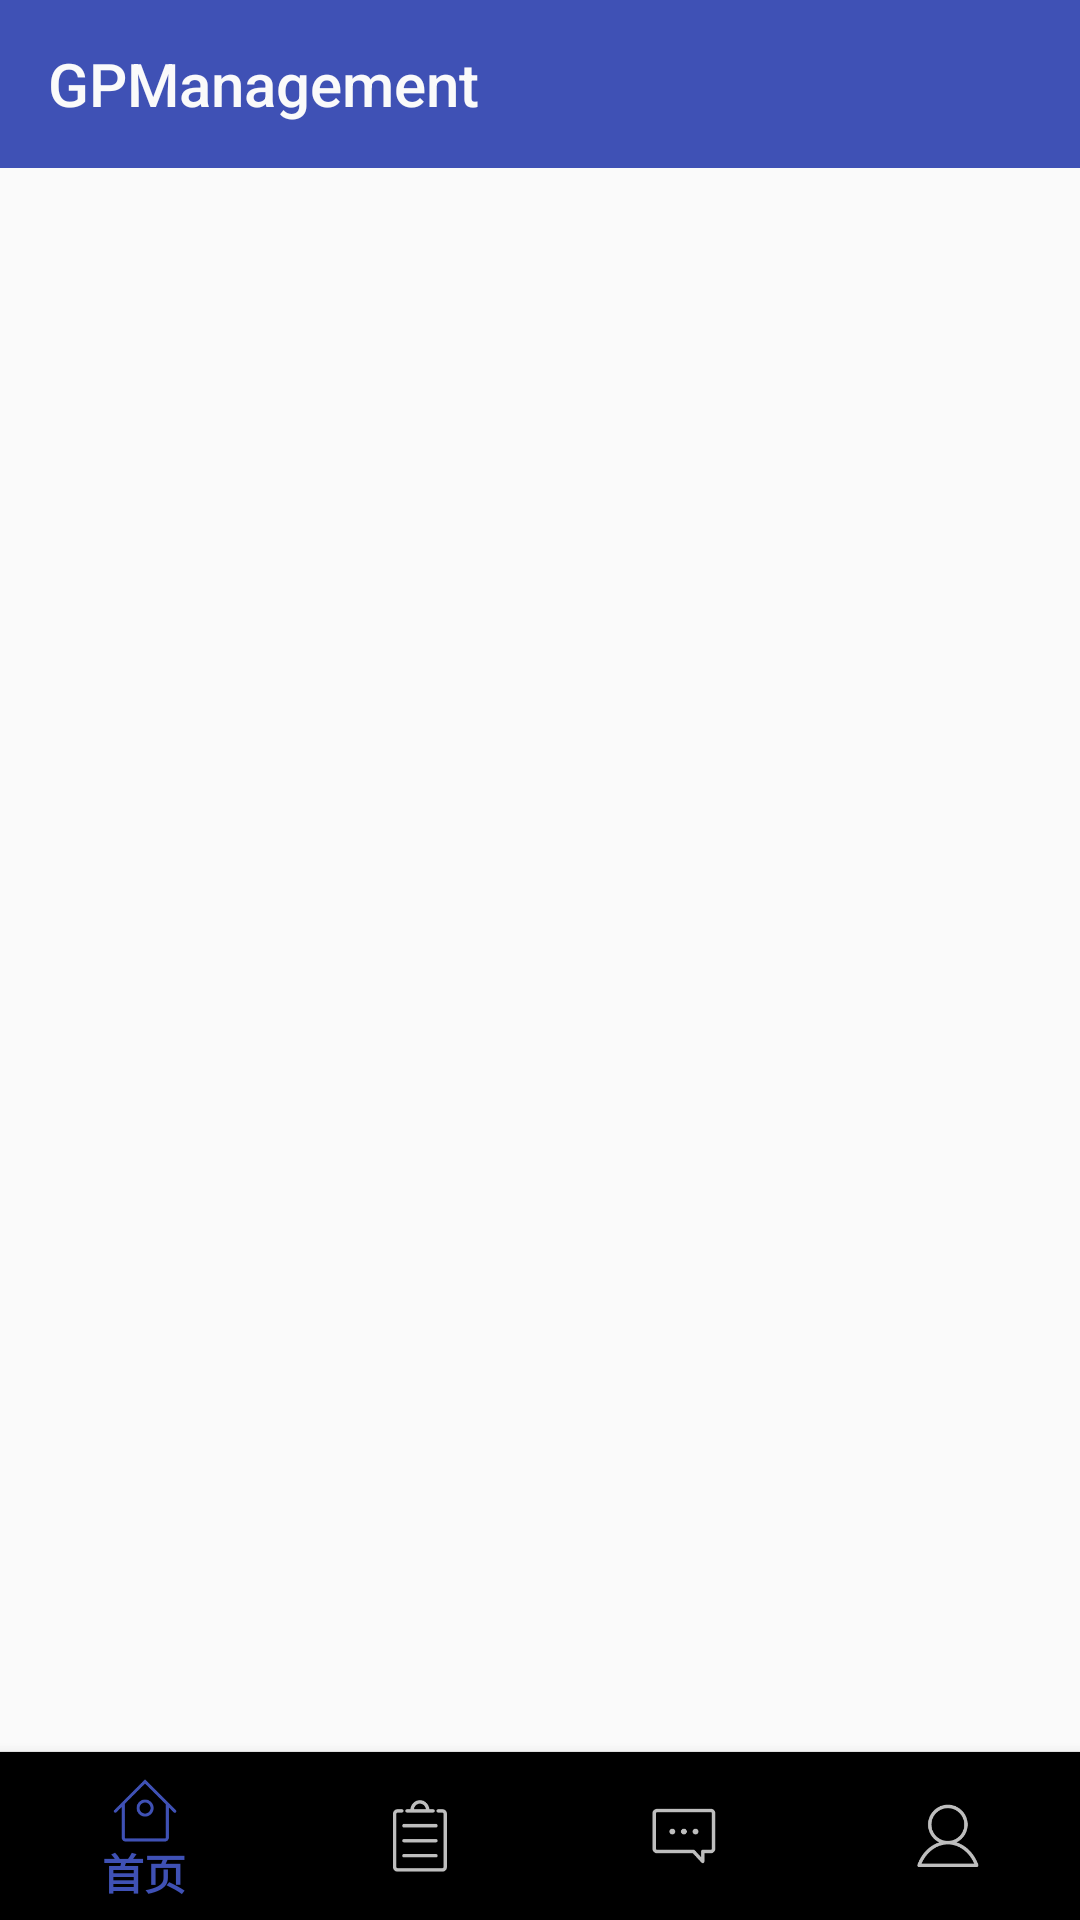

Android layout source for this screen:
<!-- AndroidManifest.xml: application theme AppTheme -->
<!-- res/layout/activity_main.xml -->
<?xml version="1.0" encoding="utf-8"?>
<LinearLayout
    xmlns:android="http://schemas.android.com/apk/res/android"
    xmlns:app="http://schemas.android.com/apk/res-auto"
    xmlns:tools="http://schemas.android.com/tools"
    android:orientation="vertical"
    android:layout_width="match_parent"
    android:layout_height="match_parent"
    tools:context=".work.ui.activity.MainActivity">

    <android.support.v7.widget.Toolbar
        android:id="@+id/tool_bar"
        android:layout_width="match_parent"
        android:layout_height="?attr/actionBarSize"
        android:background="@color/colorPrimary"
        app:titleTextColor="?android:attr/windowBackground"
        app:title="GPManagement"/>

    <android.support.v4.view.ViewPager
        android:id="@+id/view_pager"
        android:layout_width="match_parent"
        android:layout_height="0dp"
        android:layout_weight="1"/>

    <View
        android:layout_width="match_parent"
        android:layout_height="1px"
        android:background="@color/colorLightGrey"/>

    <android.support.design.widget.BottomNavigationView
        android:id="@+id/nv_main"
        android:layout_width="match_parent"
        android:layout_height="wrap_content"
        app:itemIconTint="@drawable/bottom_color_selector"
        app:itemTextColor="@drawable/bottom_color_selector"
        app:menu="@menu/bottom_navigation"/>

</LinearLayout>
<!-- resources referenced by this layout -->
<resources>
  <color name="colorLightGrey">#14000000</color>
  <color name="colorPrimary">#3F51B5</color>
  <!-- drawable bottom_color_selector (drawable-v24) -->
  <?xml version="1.0" encoding="utf-8"?>
  <selector xmlns:android="http://schemas.android.com/apk/res/android">
      <item android:color="@color/colorPrimary" android:state_checked="true"/>
      <item android:color="@color/colorGrey" android:state_checked="false"/>
  </selector>
  <style name="AppTheme" parent="Theme.AppCompat.Light.NoActionBar">
          
          <item name="colorPrimary">@color/colorPrimary</item>
          <item name="colorPrimaryDark">@color/colorPrimaryDark</item>
          <item name="colorAccent">@color/colorAccent</item>
      </style>
  <color name="colorGrey">#bebebe</color>
  <color name="colorPrimaryDark">#303F9F</color>
  <color name="colorAccent">#3F51B5</color>
</resources>
